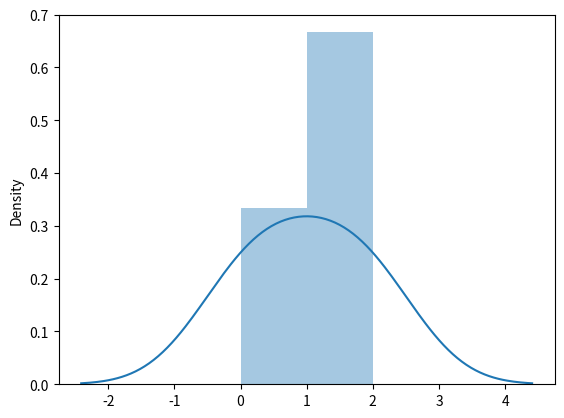

Recreate this plot in Python.
import matplotlib.pyplot as plt
import seaborn as sns

sns.distplot([0, 1, 2])

plt.show()